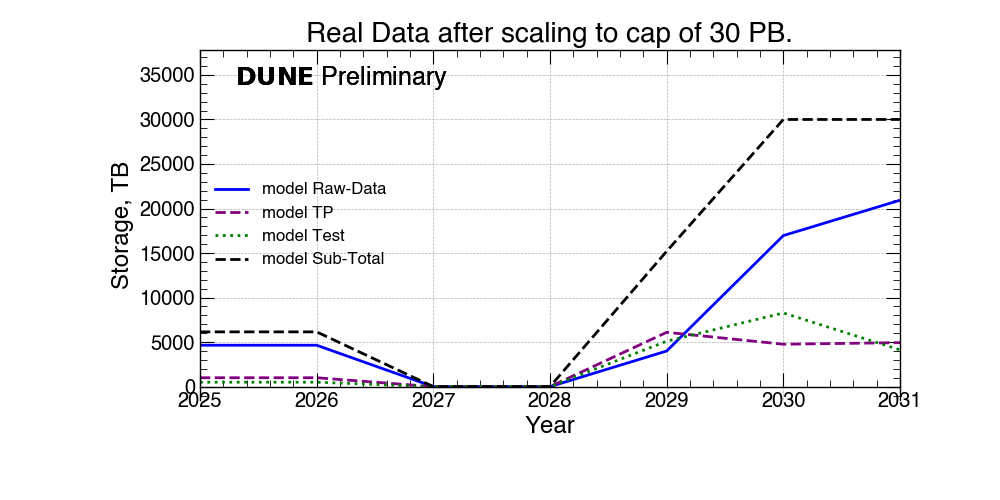

The file beside this chart, header and first rows:
DataTypes, 2025, 2026, 2027, 2028, 2029, 2030, 2031
Raw-Data, 4650, 4650, 0, 0, 4000, 16961, 20931
TP, 1000, 1000, 0, 0, 6100, 4762, 4939
Test, 500, 500, 0, 0, 5100, 8275, 4129
Sub-Total, 6150, 6150, 0, 0, 15200, 30000, 30000
